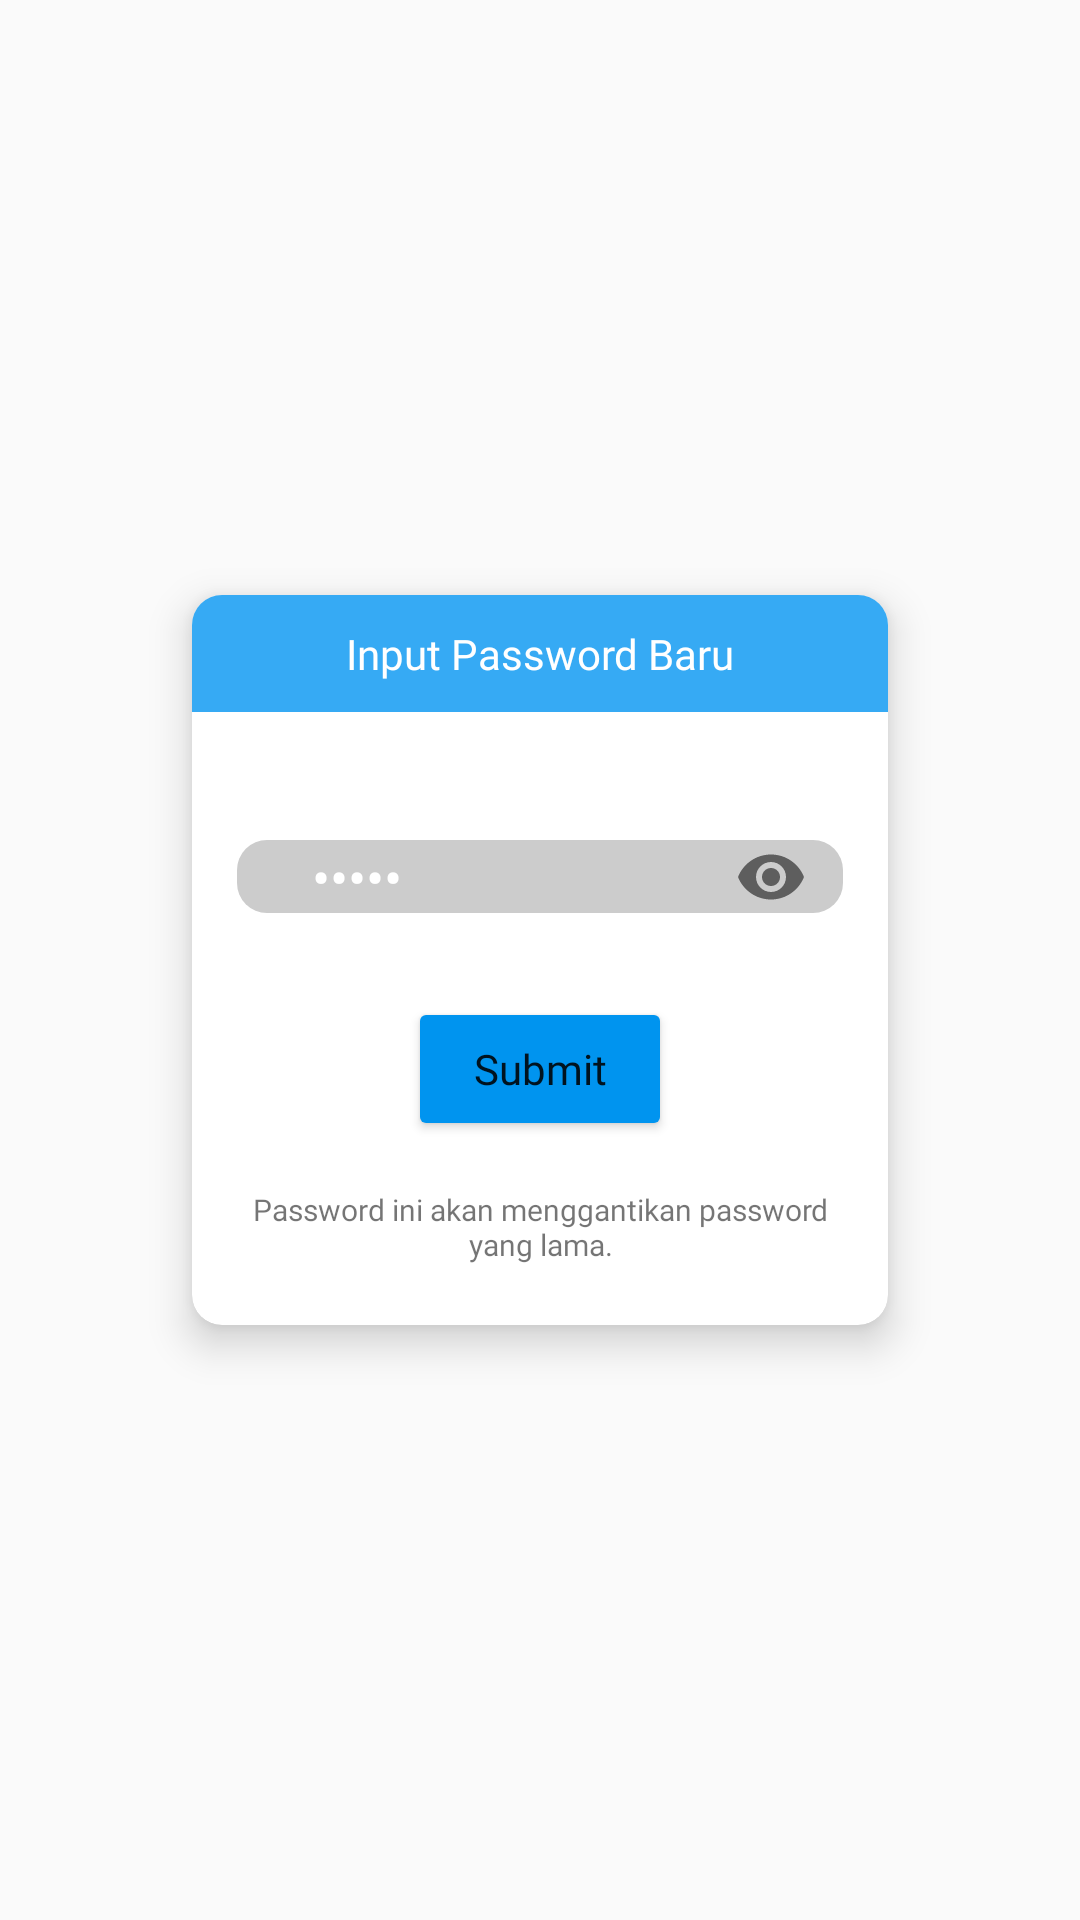

The Android layout XML behind this screen, and the referenced resources:
<!-- AndroidManifest.xml: application theme AppTheme.CustomNavigationBar -->
<!-- res/layout/update_password_popup.xml -->
<?xml version="1.0" encoding="utf-8"?>
<LinearLayout xmlns:android="http://schemas.android.com/apk/res/android"
    android:layout_width="match_parent"
    android:layout_height="match_parent"
    xmlns:app="http://schemas.android.com/apk/res-auto"
    android:orientation="horizontal"
    android:gravity="center">

    <RelativeLayout
        android:layout_width="match_parent"
        android:layout_height="match_parent"
        android:layout_weight="2.5" />

    <androidx.cardview.widget.CardView
        android:layout_width="match_parent"
        android:layout_height="wrap_content"
        android:layout_marginHorizontal="4dp"
        android:layout_weight="1"
        android:elevation="4dp"
        app:cardCornerRadius="10dp"
        app:cardElevation="8dp">

        <RelativeLayout
            android:layout_width="match_parent"
            android:layout_height="wrap_content">

            <RelativeLayout
                android:id="@+id/llTitlePopUp"
                android:layout_width="match_parent"
                android:layout_height="wrap_content"
                android:paddingHorizontal="5dp"
                android:paddingVertical="5dp"
                android:background="#36AAF4">

                <TextView
                    android:layout_width="match_parent"
                    android:layout_height="wrap_content"
                    android:layout_marginVertical="5dp"
                    android:layout_marginHorizontal="15dp"
                    android:layout_alignParentTop="true"
                    android:layout_alignParentLeft="true"
                    android:text="Input Password Baru"
                    android:textSize="14sp"
                    android:textAlignment="center"
                    android:fontFamily="@font/mssemibold"
                    android:textColor="#FFFFFF" />
            </RelativeLayout>

            <ImageView
                android:id="@+id/ivClosePopUpPasswordUpdate"
                android:layout_width="20dp"
                android:layout_height="20dp"
                android:src="@drawable/ic_close"
                android:layout_margin="5dp"
                android:layout_alignParentTop="true"
                android:layout_alignParentRight="true"
                android:foreground="?attr/selectableItemBackground"
                android:focusable="true"
                android:clickable="true"
                android:visibility="visible" />
            <LinearLayout
                android:layout_width="match_parent"
                android:layout_height="wrap_content"
                android:orientation="vertical"
                android:paddingVertical="20dp"
                android:layout_below="@id/llTitlePopUp">
                <com.google.android.material.textfield.TextInputLayout
                    android:layout_width="match_parent"
                    android:layout_height="wrap_content"
                    app:passwordToggleEnabled="true">

                    <EditText
                        android:id="@+id/etUpdatePassword"
                        android:layout_width="match_parent"
                        android:layout_height="wrap_content"
                        android:layout_marginHorizontal="15dp"
                        android:background="@drawable/input_field_2"
                        android:fontFamily="@font/msmedium"
                        android:inputType="textPassword"
                        android:maxLines="1"
                        android:text="dfvdf"
                        android:textColor="#FFFFFF"
                        android:textSize="18sp" />
                </com.google.android.material.textfield.TextInputLayout>
                <Button
                    android:id="@+id/btnSubmitPasswordUpdate"
                    android:layout_width="wrap_content"
                    android:layout_height="wrap_content"
                    android:backgroundTint="@color/colorblue"
                    android:text="Submit"
                    android:fontFamily="@font/msmedium"
                    android:textAllCaps="false"
                    android:textColor="@color/White"
                    android:layout_margin="16dp"
                    android:layout_gravity="center"/>
                <TextView
                    android:layout_width="match_parent"
                    android:layout_height="wrap_content"
                    android:layout_marginHorizontal="15dp"
                    android:layout_alignParentTop="true"
                    android:layout_alignParentLeft="true"
                    android:text="Password ini akan menggantikan password yang lama."
                    android:textSize="10sp"
                    android:textAlignment="center"
                    android:fontFamily="@font/mssemibold"/>
            </LinearLayout>
        </RelativeLayout>
    </androidx.cardview.widget.CardView>

    <RelativeLayout
        android:layout_width="match_parent"
        android:layout_height="match_parent"
        android:layout_weight="2.5" />

</LinearLayout>
<!-- resources referenced by this layout -->
<resources>
  <color name="colorblue">#0094EF</color>
  <!-- drawable input_field_2 (drawable) -->
  <?xml version="1.0" encoding="utf-8"?>
  <shape android:shape="rectangle"
      xmlns:android="http://schemas.android.com/apk/res/android">
  
      <solid android:color="#CCCCCC" />
  
      <corners android:radius="10dp"/>
      <padding
          android:left="25sp"
          android:right="25sp" />
  
  
  </shape>
  <style name="AppTheme.CustomNavigationBar">
          <item name="android:navigationBarColor">@color/SysNavBacground</item>
      </style>
  <color name="SysNavBacground">#0094EF</color>
</resources>
